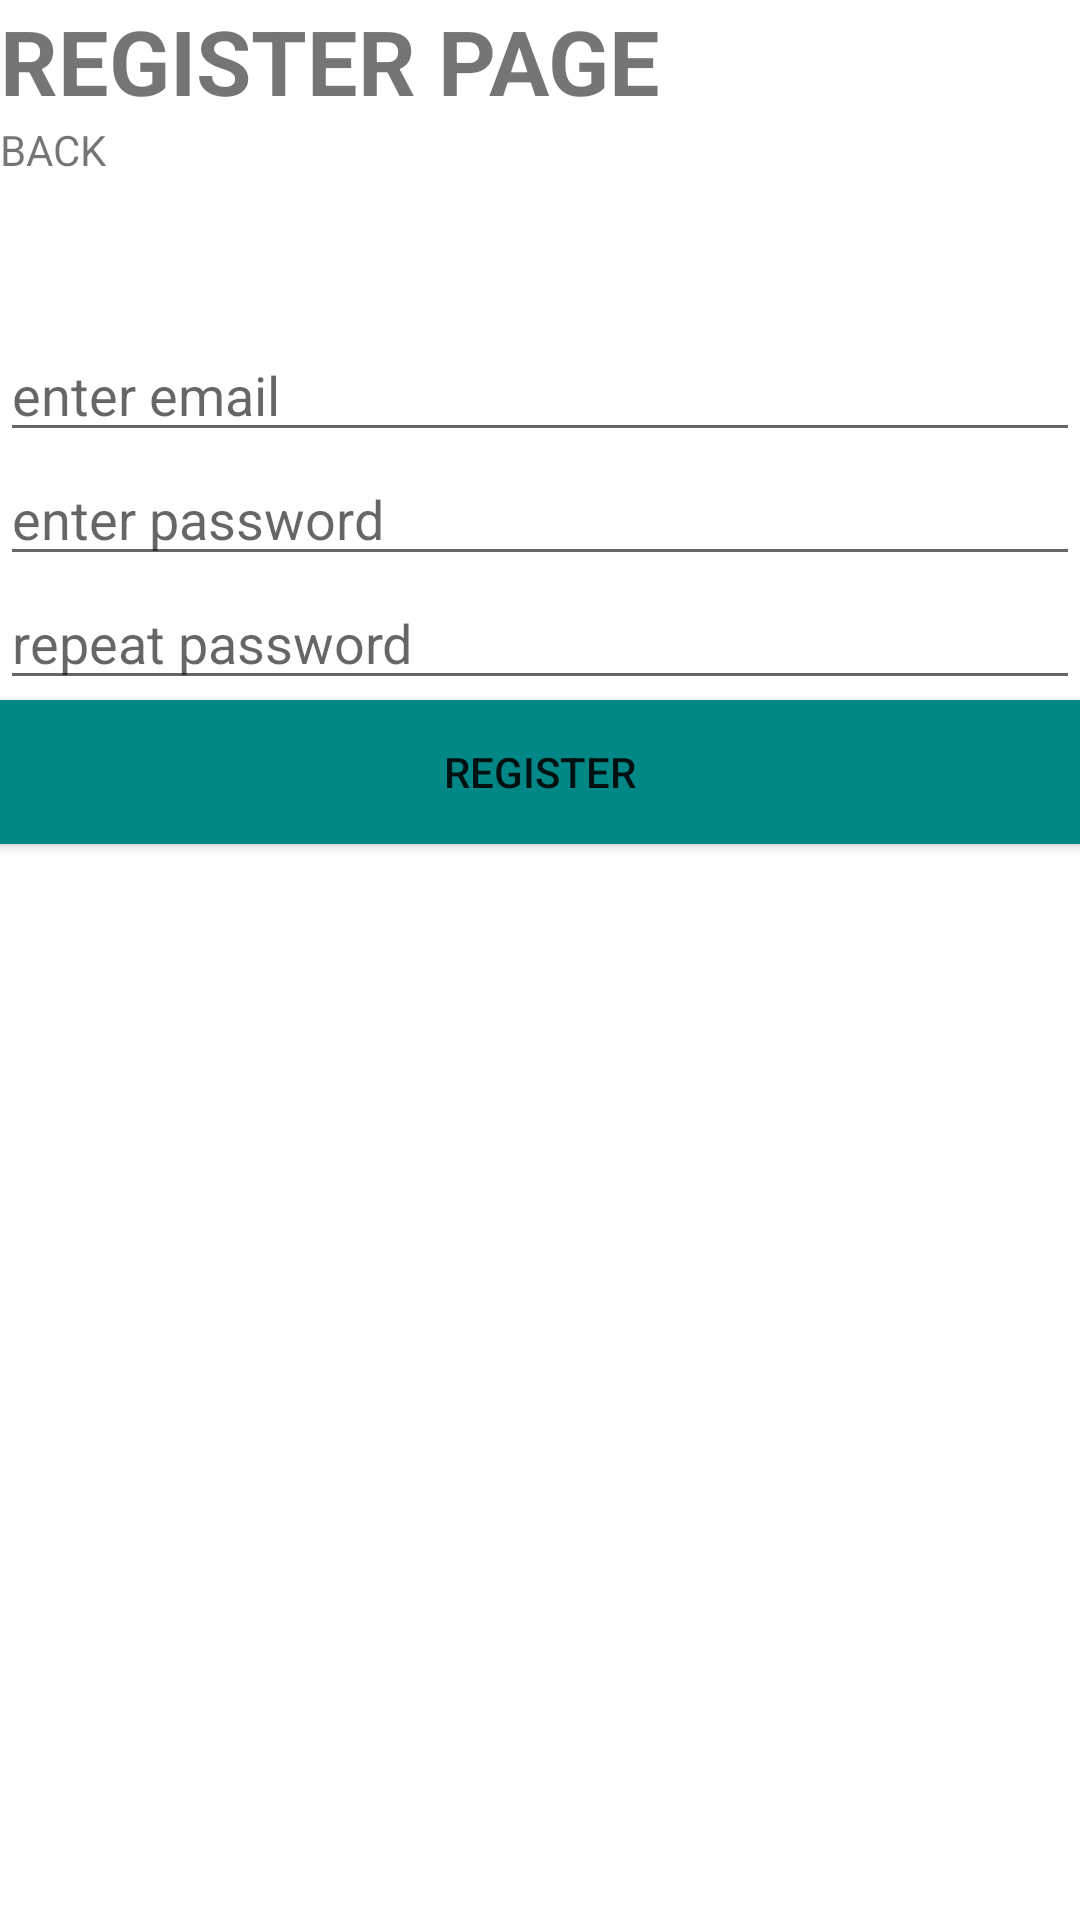

The Android layout XML behind this screen, and the referenced resources:
<!-- AndroidManifest.xml: application theme Theme.Assignment_007 -->
<!-- res/layout/fragment_register.xml -->
<?xml version="1.0" encoding="utf-8"?>
<androidx.appcompat.widget.LinearLayoutCompat xmlns:android="http://schemas.android.com/apk/res/android"
    android:layout_width="match_parent"
    android:layout_height="match_parent"
    android:layout_margin="10dp"
    android:orientation="vertical">

    <TextView
        android:layout_width="wrap_content"
        android:layout_height="wrap_content"
        android:text="REGISTER PAGE"
        android:textSize="30dp"

        android:textStyle="bold" />

    <TextView
        android:layout_width="wrap_content"
        android:layout_height="wrap_content"
        android:text="BACK"
        android:id="@+id/btnBack"/>

    <androidx.appcompat.widget.AppCompatEditText
        android:id="@+id/etEmail"
        android:layout_width="match_parent"
        android:layout_height="wrap_content"
        android:layout_marginTop="50dp"
        android:hint="enter email" />

    <androidx.appcompat.widget.AppCompatEditText
        android:id="@+id/etPassword"
        android:layout_width="match_parent"
        android:layout_height="wrap_content"
        android:hint="enter password" />

    <androidx.appcompat.widget.AppCompatEditText
        android:id="@+id/etRepeatPassword"
        android:layout_width="match_parent"
        android:layout_height="wrap_content"
        android:hint="repeat password" />


    <androidx.appcompat.widget.AppCompatButton
        android:id="@+id/btnRegister"
        android:layout_width="match_parent"
        android:layout_height="wrap_content"
        android:background="@color/teal_700"
        android:text="REGISTER" />


</androidx.appcompat.widget.LinearLayoutCompat>
<!-- resources referenced by this layout -->
<resources>
  <style name="Theme.Assignment_007" parent="Theme.MaterialComponents.DayNight.DarkActionBar">
          
          <item name="colorPrimary">@color/purple_500</item>
          <item name="colorPrimaryVariant">@color/purple_700</item>
          <item name="colorOnPrimary">@color/white</item>
          
          <item name="colorSecondary">@color/teal_200</item>
          <item name="colorSecondaryVariant">@color/teal_700</item>
          <item name="colorOnSecondary">@color/black</item>
          
          <item name="android:statusBarColor" tools:targetApi="l">?attr/colorPrimaryVariant</item>
          
      </style>
  <!-- not gathered from this repository: default colours our renderer supplied (Android Studio template values) -->
  <color name="purple_500">#FF6200EE</color>
  <color name="purple_700">#FF3700B3</color>
  <color name="teal_200">#FF03DAC5</color>
  <color name="teal_700">#FF018786</color>
  <color name="black">#FF000000</color>
  <color name="white">#FFFFFFFF</color>
</resources>
